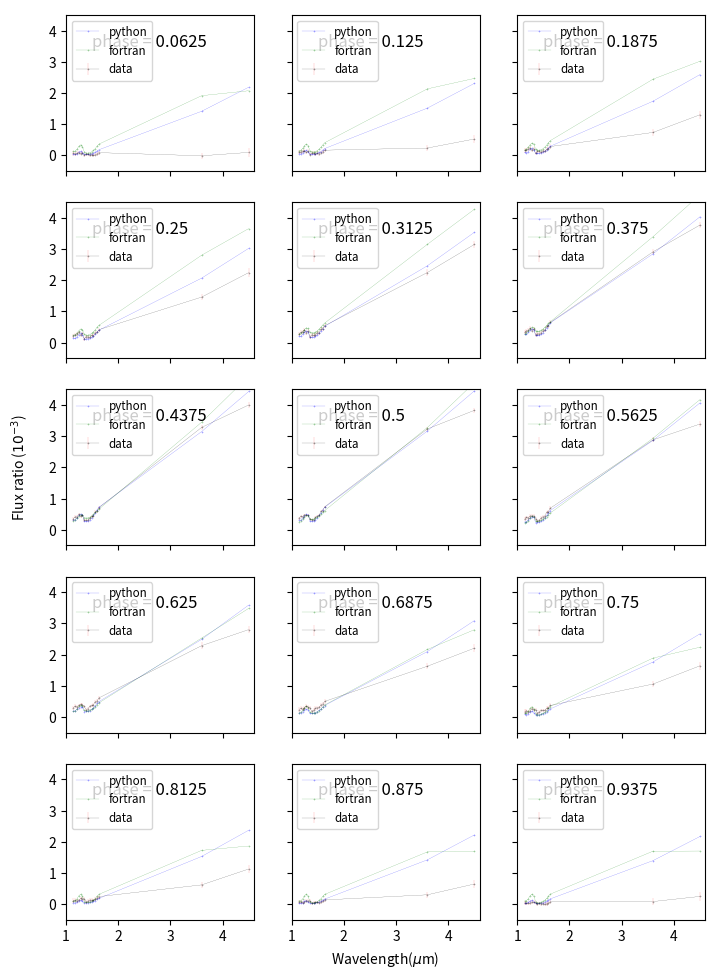
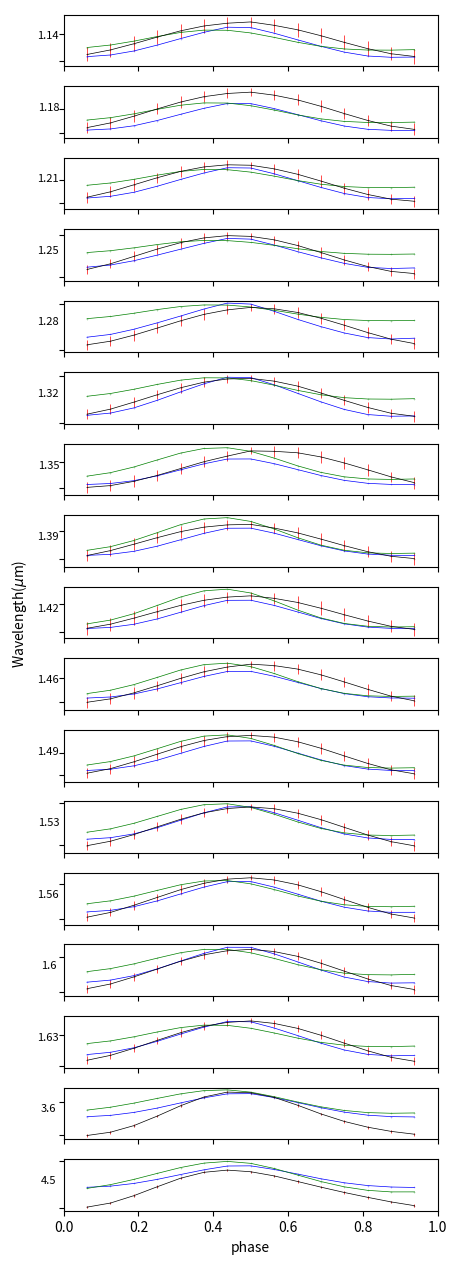

Recreate these plots in Python, in order.
import numpy as np
import matplotlib.pyplot as plt
# [redacted]
my_gcm_phase_by_wave = np.array([[3.13794596e-04, 3.09622763e-04, 3.83853527e-04, 4.49050191e-04,
        4.95989718e-04, 4.81940931e-04, 2.75498916e-04, 2.78806473e-04,
        2.81366153e-04, 3.18926404e-04, 3.78816859e-04, 4.60090975e-04,
        5.40122293e-04, 6.43779578e-04, 7.17540021e-04, 3.16315470e-03,
        4.45062891e-03],
       [2.60747977e-04, 2.56933610e-04, 3.21259206e-04, 3.78645128e-04,
        4.17691821e-04, 4.04907080e-04, 2.30195412e-04, 2.33097532e-04,
        2.35903853e-04, 2.68297863e-04, 3.19736081e-04, 3.89579405e-04,
        4.58886110e-04, 5.50128604e-04, 6.15438551e-04, 2.86463139e-03,
        4.06667647e-03],
       [1.98327167e-04, 1.92769400e-04, 2.47150322e-04, 2.99610507e-04,
        3.29775166e-04, 3.13423587e-04, 1.73268912e-04, 1.75577904e-04,
        1.78616428e-04, 2.04458638e-04, 2.45273714e-04, 3.01071165e-04,
        3.57471465e-04, 4.35015810e-04, 4.92297696e-04, 2.48761713e-03,
        3.58619995e-03],
       [1.37003732e-04, 1.27769442e-04, 1.72653285e-04, 2.25573849e-04,
        2.50630247e-04, 2.22064360e-04, 1.16190598e-04, 1.17946431e-04,
        1.21156765e-04, 1.40225207e-04, 1.70081534e-04, 2.11348428e-04,
        2.54353792e-04, 3.17357168e-04, 3.66260053e-04, 2.09502694e-03,
        3.08784615e-03],
       [8.23388909e-05, 7.18237270e-05, 1.06307799e-04, 1.58983006e-04,
        1.81715212e-04, 1.40679547e-04, 6.93994063e-05, 7.08468309e-05,
        7.41597865e-05, 8.73866267e-05, 1.07769312e-04, 1.36257236e-04,
        1.67187265e-04, 2.15976134e-04, 2.55583188e-04, 1.76041509e-03,
        2.66489917e-03],
       [4.55247574e-05, 3.72359441e-05, 6.29482850e-05, 1.11633277e-04,
        1.31400593e-04, 8.60814162e-05, 4.10197256e-05, 4.23030151e-05,
        4.54759170e-05, 5.48469720e-05, 6.90581915e-05, 8.91977414e-05,
        1.12107465e-04, 1.50995493e-04, 1.82775697e-04, 1.52846149e-03,
        2.36840835e-03],
       [3.35590129e-05, 2.59040538e-05, 4.93051232e-05, 9.73775396e-05,
        1.15957379e-04, 6.79473420e-05, 3.02902974e-05, 3.13464875e-05,
        3.42516444e-05, 4.20828933e-05, 5.40542097e-05, 7.15719787e-05,
        9.22472745e-05, 1.29064025e-04, 1.59532093e-04, 1.41921077e-03,
        2.21766460e-03],
       [3.56689596e-05, 2.62331572e-05, 5.22604086e-05, 1.04562385e-04,
        1.24901662e-04, 7.12264648e-05, 2.86043698e-05, 2.93703627e-05,
        3.20886807e-05, 3.98020760e-05, 5.19502278e-05, 7.05232601e-05,
        9.28084332e-05, 1.33087545e-04, 1.67506405e-04, 1.39490192e-03,
        2.16844836e-03],
       [3.96678807e-05, 2.87372318e-05, 5.74590737e-05, 1.13464592e-04,
        1.35651298e-04, 7.78719466e-05, 2.97834293e-05, 3.03990624e-05,
        3.31025046e-05, 4.11413503e-05, 5.40372136e-05, 7.42136550e-05,
        9.84527414e-05, 1.42220934e-04, 1.80336923e-04, 1.41379268e-03,
        2.18446900e-03],
       [5.52369458e-05, 4.09617295e-05, 7.59516907e-05, 1.39298082e-04,
        1.65732799e-04, 1.01940334e-04, 3.92816114e-05, 3.98439069e-05,
        4.26986209e-05, 5.22699406e-05, 6.78032147e-05, 9.21874879e-05,
        1.20998551e-04, 1.71954371e-04, 2.17450499e-04, 1.51366306e-03,
        2.30664773e-03],
       [9.28814177e-05, 7.46140055e-05, 1.19573732e-04, 1.90603474e-04,
        2.21981563e-04, 1.57185074e-04, 6.64723562e-05, 6.72108328e-05,
        7.02268742e-05, 8.34476431e-05, 1.04835974e-04, 1.37324196e-04,
        1.74196026e-04, 2.36146226e-04, 2.91292326e-04, 1.73560339e-03,
        2.59142343e-03],
       [1.48417232e-04, 1.30373571e-04, 1.85596296e-04, 2.57837353e-04,
        2.91779766e-04, 2.38400183e-04, 1.12973008e-04, 1.14152189e-04,
        1.17114367e-04, 1.36005955e-04, 1.66403875e-04, 2.10677821e-04,
        2.58503533e-04, 3.33499278e-04, 3.97494662e-04, 2.06641408e-03,
        3.01993175e-03],
       [2.09774105e-04, 1.96045077e-04, 2.59238794e-04, 3.28515462e-04,
        3.66064762e-04, 3.28506624e-04, 1.70874593e-04, 1.72777761e-04,
        1.75576149e-04, 2.01187593e-04, 2.42193713e-04, 2.99887835e-04,
        3.59625295e-04, 4.46638415e-04, 5.16390780e-04, 2.46043054e-03,
        3.53328672e-03],
       [2.69176870e-04, 2.59754783e-04, 3.29841612e-04, 3.98575857e-04,
        4.42405933e-04, 4.15409527e-04, 2.28852393e-04, 2.31554246e-04,
        2.34181553e-04, 2.66335363e-04, 3.17684376e-04, 3.88347894e-04,
        4.59407041e-04, 5.56645140e-04, 6.30256198e-04, 2.84342853e-03,
        4.03248351e-03],
       [3.17343049e-04, 3.10547868e-04, 3.87070083e-04, 4.57695959e-04,
        5.07166980e-04, 4.85841030e-04, 2.74720647e-04, 2.78004311e-04,
        2.80487931e-04, 3.17822349e-04, 3.77424459e-04, 4.58603454e-04,
        5.38941325e-04, 6.44841534e-04, 7.22193129e-04, 3.14841137e-03,
        4.43205905e-03]])

my_gcm_wave_by_phase = np.array([[3.13794596e-04, 2.60747977e-04, 1.98327167e-04, 1.37003732e-04,
        8.23388909e-05, 4.55247574e-05, 3.35590129e-05, 3.56689596e-05,
        3.96678807e-05, 5.52369458e-05, 9.28814177e-05, 1.48417232e-04,
        2.09774105e-04, 2.69176870e-04, 3.17343049e-04],
       [3.09622763e-04, 2.56933610e-04, 1.92769400e-04, 1.27769442e-04,
        7.18237270e-05, 3.72359441e-05, 2.59040538e-05, 2.62331572e-05,
        2.87372318e-05, 4.09617295e-05, 7.46140055e-05, 1.30373571e-04,
        1.96045077e-04, 2.59754783e-04, 3.10547868e-04],
       [3.83853527e-04, 3.21259206e-04, 2.47150322e-04, 1.72653285e-04,
        1.06307799e-04, 6.29482850e-05, 4.93051232e-05, 5.22604086e-05,
        5.74590737e-05, 7.59516907e-05, 1.19573732e-04, 1.85596296e-04,
        2.59238794e-04, 3.29841612e-04, 3.87070083e-04],
       [4.49050191e-04, 3.78645128e-04, 2.99610507e-04, 2.25573849e-04,
        1.58983006e-04, 1.11633277e-04, 9.73775396e-05, 1.04562385e-04,
        1.13464592e-04, 1.39298082e-04, 1.90603474e-04, 2.57837353e-04,
        3.28515462e-04, 3.98575857e-04, 4.57695959e-04],
       [4.95989718e-04, 4.17691821e-04, 3.29775166e-04, 2.50630247e-04,
        1.81715212e-04, 1.31400593e-04, 1.15957379e-04, 1.24901662e-04,
        1.35651298e-04, 1.65732799e-04, 2.21981563e-04, 2.91779766e-04,
        3.66064762e-04, 4.42405933e-04, 5.07166980e-04],
       [4.81940931e-04, 4.04907080e-04, 3.13423587e-04, 2.22064360e-04,
        1.40679547e-04, 8.60814162e-05, 6.79473420e-05, 7.12264648e-05,
        7.78719466e-05, 1.01940334e-04, 1.57185074e-04, 2.38400183e-04,
        3.28506624e-04, 4.15409527e-04, 4.85841030e-04],
       [2.75498916e-04, 2.30195412e-04, 1.73268912e-04, 1.16190598e-04,
        6.93994063e-05, 4.10197256e-05, 3.02902974e-05, 2.86043698e-05,
        2.97834293e-05, 3.92816114e-05, 6.64723562e-05, 1.12973008e-04,
        1.70874593e-04, 2.28852393e-04, 2.74720647e-04],
       [2.78806473e-04, 2.33097532e-04, 1.75577904e-04, 1.17946431e-04,
        7.08468309e-05, 4.23030151e-05, 3.13464875e-05, 2.93703627e-05,
        3.03990624e-05, 3.98439069e-05, 6.72108328e-05, 1.14152189e-04,
        1.72777761e-04, 2.31554246e-04, 2.78004311e-04],
       [2.81366153e-04, 2.35903853e-04, 1.78616428e-04, 1.21156765e-04,
        7.41597865e-05, 4.54759170e-05, 3.42516444e-05, 3.20886807e-05,
        3.31025046e-05, 4.26986209e-05, 7.02268742e-05, 1.17114367e-04,
        1.75576149e-04, 2.34181553e-04, 2.80487931e-04],
       [3.18926404e-04, 2.68297863e-04, 2.04458638e-04, 1.40225207e-04,
        8.73866267e-05, 5.48469720e-05, 4.20828933e-05, 3.98020760e-05,
        4.11413503e-05, 5.22699406e-05, 8.34476431e-05, 1.36005955e-04,
        2.01187593e-04, 2.66335363e-04, 3.17822349e-04],
       [3.78816859e-04, 3.19736081e-04, 2.45273714e-04, 1.70081534e-04,
        1.07769312e-04, 6.90581915e-05, 5.40542097e-05, 5.19502278e-05,
        5.40372136e-05, 6.78032147e-05, 1.04835974e-04, 1.66403875e-04,
        2.42193713e-04, 3.17684376e-04, 3.77424459e-04],
       [4.60090975e-04, 3.89579405e-04, 3.01071165e-04, 2.11348428e-04,
        1.36257236e-04, 8.91977414e-05, 7.15719787e-05, 7.05232601e-05,
        7.42136550e-05, 9.21874879e-05, 1.37324196e-04, 2.10677821e-04,
        2.99887835e-04, 3.88347894e-04, 4.58603454e-04],
       [5.40122293e-04, 4.58886110e-04, 3.57471465e-04, 2.54353792e-04,
        1.67187265e-04, 1.12107465e-04, 9.22472745e-05, 9.28084332e-05,
        9.84527414e-05, 1.20998551e-04, 1.74196026e-04, 2.58503533e-04,
        3.59625295e-04, 4.59407041e-04, 5.38941325e-04],
       [6.43779578e-04, 5.50128604e-04, 4.35015810e-04, 3.17357168e-04,
        2.15976134e-04, 1.50995493e-04, 1.29064025e-04, 1.33087545e-04,
        1.42220934e-04, 1.71954371e-04, 2.36146226e-04, 3.33499278e-04,
        4.46638415e-04, 5.56645140e-04, 6.44841534e-04],
       [7.17540021e-04, 6.15438551e-04, 4.92297696e-04, 3.66260053e-04,
        2.55583188e-04, 1.82775697e-04, 1.59532093e-04, 1.67506405e-04,
        1.80336923e-04, 2.17450499e-04, 2.91292326e-04, 3.97494662e-04,
        5.16390780e-04, 6.30256198e-04, 7.22193129e-04],
       [3.16315470e-03, 2.86463139e-03, 2.48761713e-03, 2.09502694e-03,
        1.76041509e-03, 1.52846149e-03, 1.41921077e-03, 1.39490192e-03,
        1.41379268e-03, 1.51366306e-03, 1.73560339e-03, 2.06641408e-03,
        2.46043054e-03, 2.84342853e-03, 3.14841137e-03],
       [4.45062891e-03, 4.06667647e-03, 3.58619995e-03, 3.08784615e-03,
        2.66489917e-03, 2.36840835e-03, 2.21766460e-03, 2.16844836e-03,
        2.18446900e-03, 2.30664773e-03, 2.59142343e-03, 3.01993175e-03,
        3.53328672e-03, 4.03248351e-03, 4.43205905e-03]])

# [redacted]
# NPHASE x NWAVE
data_phase_by_wave = np.array([[[ 6.000e-05,  6.600e-05],
        [ 5.500e-05,  6.100e-05],
        [ 6.600e-05,  5.800e-05],
        [ 8.600e-05,  5.600e-05],
        [ 5.300e-05,  5.700e-05],
        [ 9.000e-05,  5.300e-05],
        [ 2.000e-06,  5.500e-05],
        [ 2.900e-05,  5.200e-05],
        [ 3.500e-05,  5.600e-05],
        [-3.000e-06,  5.600e-05],
        [ 2.400e-05,  5.600e-05],
        [-3.000e-06,  5.500e-05],
        [ 2.200e-05,  5.800e-05],
        [ 4.800e-05,  5.800e-05],
        [ 8.700e-05,  6.300e-05],
        [-1.300e-05,  1.030e-04],
        [ 9.500e-05,  1.330e-04]],

       [[ 1.030e-04,  6.700e-05],
        [ 1.050e-04,  6.100e-05],
        [ 1.250e-04,  5.900e-05],
        [ 1.540e-04,  5.600e-05],
        [ 9.200e-05,  5.700e-05],
        [ 1.440e-04,  5.300e-05],
        [ 1.900e-05,  5.500e-05],
        [ 7.400e-05,  5.200e-05],
        [ 7.100e-05,  5.600e-05],
        [ 3.300e-05,  5.600e-05],
        [ 7.400e-05,  5.600e-05],
        [ 5.000e-05,  5.500e-05],
        [ 9.100e-05,  5.800e-05],
        [ 1.160e-04,  5.800e-05],
        [ 1.670e-04,  6.300e-05],
        [ 2.350e-04,  1.050e-04],
        [ 5.240e-04,  1.330e-04]],

       [[ 1.610e-04,  7.100e-05],
        [ 1.760e-04,  6.500e-05],
        [ 2.010e-04,  6.200e-05],
        [ 2.420e-04,  6.000e-05],
        [ 1.580e-04,  6.100e-05],
        [ 2.190e-04,  5.700e-05],
        [ 6.000e-05,  5.800e-05],
        [ 1.320e-04,  5.500e-05],
        [ 1.240e-04,  6.000e-05],
        [ 9.500e-05,  5.900e-05],
        [ 1.490e-04,  5.900e-05],
        [ 1.290e-04,  5.800e-05],
        [ 1.950e-04,  6.200e-05],
        [ 2.180e-04,  6.100e-05],
        [ 2.830e-04,  6.700e-05],
        [ 7.350e-04,  1.030e-04],
        [ 1.302e-03,  1.360e-04]],

       [[ 2.240e-04,  6.300e-05],
        [ 2.530e-04,  5.800e-05],
        [ 2.780e-04,  5.500e-05],
        [ 3.300e-04,  5.300e-05],
        [ 2.350e-04,  5.400e-05],
        [ 2.980e-04,  5.000e-05],
        [ 1.170e-04,  5.200e-05],
        [ 1.920e-04,  4.800e-05],
        [ 1.810e-04,  5.300e-05],
        [ 1.690e-04,  5.300e-05],
        [ 2.330e-04,  5.200e-05],
        [ 2.210e-04,  5.200e-05],
        [ 3.090e-04,  5.500e-05],
        [ 3.310e-04,  5.400e-05],
        [ 4.130e-04,  6.000e-05],
        [ 1.458e-03,  1.030e-04],
        [ 2.242e-03,  1.340e-04]],

       [[ 2.830e-04,  6.900e-05],
        [ 3.260e-04,  6.400e-05],
        [ 3.470e-04,  6.100e-05],
        [ 4.070e-04,  5.900e-05],
        [ 3.140e-04,  5.900e-05],
        [ 3.730e-04,  5.600e-05],
        [ 1.830e-04,  5.700e-05],
        [ 2.470e-04,  5.400e-05],
        [ 2.360e-04,  5.900e-05],
        [ 2.460e-04,  5.800e-05],
        [ 3.150e-04,  5.800e-05],
        [ 3.110e-04,  5.700e-05],
        [ 4.220e-04,  6.100e-05],
        [ 4.430e-04,  6.000e-05],
        [ 5.390e-04,  6.600e-05],
        [ 2.245e-03,  1.000e-04],
        [ 3.145e-03,  1.190e-04]],

       [[ 3.290e-04,  6.600e-05],
        [ 3.830e-04,  6.100e-05],
        [ 3.960e-04,  5.800e-05],
        [ 4.640e-04,  5.600e-05],
        [ 3.840e-04,  5.700e-05],
        [ 4.330e-04,  5.300e-05],
        [ 2.490e-04,  5.500e-05],
        [ 2.880e-04,  5.100e-05],
        [ 2.810e-04,  5.600e-05],
        [ 3.150e-04,  5.500e-05],
        [ 3.830e-04,  5.500e-05],
        [ 3.880e-04,  5.500e-05],
        [ 5.150e-04,  5.800e-05],
        [ 5.360e-04,  5.700e-05],
        [ 6.440e-04,  6.300e-05],
        [ 2.909e-03,  7.900e-05],
        [ 3.768e-03,  1.030e-04]],

       [[ 3.550e-04,  5.900e-05],
        [ 4.170e-04,  5.300e-05],
        [ 4.190e-04,  5.200e-05],
        [ 4.910e-04,  4.900e-05],
        [ 4.330e-04,  5.000e-05],
        [ 4.670e-04,  4.700e-05],
        [ 3.030e-04,  4.800e-05],
        [ 3.090e-04,  4.400e-05],
        [ 3.090e-04,  4.900e-05],
        [ 3.640e-04,  4.900e-05],
        [ 4.260e-04,  4.800e-05],
        [ 4.390e-04,  4.800e-05],
        [ 5.750e-04,  5.100e-05],
        [ 5.950e-04,  5.100e-05],
        [ 7.080e-04,  5.600e-05],
        [ 3.281e-03,  7.700e-05],
        [ 4.000e-03,  1.030e-04]],

       [[ 3.670e-04,  4.500e-05],
        [ 4.310e-04,  3.900e-05],
        [ 4.140e-04,  3.800e-05],
        [ 4.820e-04,  3.600e-05],
        [ 4.600e-04,  3.700e-05],
        [ 4.730e-04,  3.300e-05],
        [ 3.530e-04,  3.400e-05],
        [ 3.130e-04,  3.000e-05],
        [ 3.200e-04,  3.600e-05],
        [ 3.940e-04,  3.600e-05],
        [ 4.390e-04,  3.300e-05],
        [ 4.580e-04,  3.500e-05],
        [ 5.950e-04,  3.600e-05],
        [ 6.140e-04,  3.700e-05],
        [ 7.320e-04,  4.200e-05],
        [ 3.231e-03,  6.000e-05],
        [ 3.827e-03,  8.400e-05]],

       [[ 3.350e-04,  6.100e-05],
        [ 3.990e-04,  5.500e-05],
        [ 3.750e-04,  5.300e-05],
        [ 4.410e-04,  5.100e-05],
        [ 4.450e-04,  5.200e-05],
        [ 4.440e-04,  4.800e-05],
        [ 3.490e-04,  5.000e-05],
        [ 2.800e-04,  4.600e-05],
        [ 2.980e-04,  5.100e-05],
        [ 3.790e-04,  5.100e-05],
        [ 4.200e-04,  5.000e-05],
        [ 4.370e-04,  5.000e-05],
        [ 5.630e-04,  5.200e-05],
        [ 5.830e-04,  5.200e-05],
        [ 6.910e-04,  5.800e-05],
        [ 2.881e-03,  8.000e-05],
        [ 3.389e-03,  1.030e-04]],

       [[ 2.930e-04,  6.500e-05],
        [ 3.490e-04,  5.900e-05],
        [ 3.160e-04,  5.700e-05],
        [ 3.730e-04,  5.500e-05],
        [ 4.050e-04,  5.500e-05],
        [ 3.910e-04,  5.200e-05],
        [ 3.350e-04,  5.300e-05],
        [ 2.360e-04,  5.000e-05],
        [ 2.620e-04,  5.500e-05],
        [ 3.430e-04,  5.400e-05],
        [ 3.700e-04,  5.400e-05],
        [ 3.840e-04,  5.300e-05],
        [ 4.930e-04,  5.600e-05],
        [ 5.140e-04,  5.600e-05],
        [ 6.100e-04,  6.100e-05],
        [ 2.285e-03,  1.210e-04],
        [ 2.799e-03,  1.090e-04]],

       [[ 2.370e-04,  7.100e-05],
        [ 2.810e-04,  6.500e-05],
        [ 2.420e-04,  6.300e-05],
        [ 2.890e-04,  6.100e-05],
        [ 3.420e-04,  6.100e-05],
        [ 3.170e-04,  5.700e-05],
        [ 2.950e-04,  5.900e-05],
        [ 1.790e-04,  5.600e-05],
        [ 2.110e-04,  6.000e-05],
        [ 2.830e-04,  5.900e-05],
        [ 2.980e-04,  6.000e-05],
        [ 3.070e-04,  5.900e-05],
        [ 3.930e-04,  6.200e-05],
        [ 4.150e-04,  6.200e-05],
        [ 4.970e-04,  6.700e-05],
        [ 1.625e-03,  1.030e-04],
        [ 2.204e-03,  1.330e-04]],

       [[ 1.740e-04,  6.600e-05],
        [ 2.040e-04,  6.100e-05],
        [ 1.640e-04,  5.800e-05],
        [ 2.000e-04,  5.600e-05],
        [ 2.660e-04,  5.700e-05],
        [ 2.380e-04,  5.300e-05],
        [ 2.370e-04,  5.500e-05],
        [ 1.190e-04,  5.100e-05],
        [ 1.540e-04,  5.600e-05],
        [ 2.090e-04,  5.500e-05],
        [ 2.140e-04,  5.500e-05],
        [ 2.150e-04,  5.500e-05],
        [ 2.780e-04,  5.800e-05],
        [ 3.010e-04,  5.700e-05],
        [ 3.680e-04,  6.300e-05],
        [ 1.054e-03,  1.030e-04],
        [ 1.640e-03,  1.340e-04]],

       [[ 1.150e-04,  6.800e-05],
        [ 1.310e-04,  6.300e-05],
        [ 9.600e-05,  6.000e-05],
        [ 1.210e-04,  5.800e-05],
        [ 1.860e-04,  5.800e-05],
        [ 1.620e-04,  5.500e-05],
        [ 1.710e-04,  5.600e-05],
        [ 6.400e-05,  5.300e-05],
        [ 9.900e-05,  5.700e-05],
        [ 1.320e-04,  5.700e-05],
        [ 1.310e-04,  5.700e-05],
        [ 1.240e-04,  5.600e-05],
        [ 1.650e-04,  5.900e-05],
        [ 1.890e-04,  5.900e-05],
        [ 2.420e-04,  6.400e-05],
        [ 6.170e-04,  1.030e-04],
        [ 1.126e-03,  1.340e-04]],

       [[ 6.700e-05,  6.300e-05],
        [ 7.100e-05,  5.700e-05],
        [ 4.500e-05,  5.500e-05],
        [ 6.300e-05,  5.200e-05],
        [ 1.140e-04,  5.300e-05],
        [ 1.000e-04,  5.000e-05],
        [ 1.030e-04,  5.100e-05],
        [ 2.200e-05,  4.800e-05],
        [ 5.200e-05,  5.300e-05],
        [ 6.100e-05,  5.200e-05],
        [ 6.100e-05,  5.200e-05],
        [ 4.500e-05,  5.100e-05],
        [ 6.800e-05,  5.400e-05],
        [ 9.400e-05,  5.400e-05],
        [ 1.350e-04,  5.900e-05],
        [ 2.990e-04,  1.030e-04],
        [ 6.450e-04,  1.330e-04]],

       [[ 4.100e-05,  7.000e-05],
        [ 3.600e-05,  6.400e-05],
        [ 2.200e-05,  6.200e-05],
        [ 3.700e-05,  5.900e-05],
        [ 6.600e-05,  6.000e-05],
        [ 6.700e-05,  5.600e-05],
        [ 4.700e-05,  5.800e-05],
        [ 1.000e-06,  5.500e-05],
        [ 2.500e-05,  5.900e-05],
        [ 1.200e-05,  5.800e-05],
        [ 1.700e-05,  5.900e-05],
        [-5.000e-06,  5.800e-05],
        [ 9.000e-06,  6.100e-05],
        [ 3.600e-05,  6.100e-05],
        [ 7.000e-05,  6.600e-05],
        [ 8.300e-05,  1.030e-04],
        [ 2.470e-04,  1.330e-04]]])
# NWAVE x NPHASE
data_wave_by_phase = np.array([[[ 6.000e-05,  6.600e-05],
        [ 1.030e-04,  6.700e-05],
        [ 1.610e-04,  7.100e-05],
        [ 2.240e-04,  6.300e-05],
        [ 2.830e-04,  6.900e-05],
        [ 3.290e-04,  6.600e-05],
        [ 3.550e-04,  5.900e-05],
        [ 3.670e-04,  4.500e-05],
        [ 3.350e-04,  6.100e-05],
        [ 2.930e-04,  6.500e-05],
        [ 2.370e-04,  7.100e-05],
        [ 1.740e-04,  6.600e-05],
        [ 1.150e-04,  6.800e-05],
        [ 6.700e-05,  6.300e-05],
        [ 4.100e-05,  7.000e-05]],

       [[ 5.500e-05,  6.100e-05],
        [ 1.050e-04,  6.100e-05],
        [ 1.760e-04,  6.500e-05],
        [ 2.530e-04,  5.800e-05],
        [ 3.260e-04,  6.400e-05],
        [ 3.830e-04,  6.100e-05],
        [ 4.170e-04,  5.300e-05],
        [ 4.310e-04,  3.900e-05],
        [ 3.990e-04,  5.500e-05],
        [ 3.490e-04,  5.900e-05],
        [ 2.810e-04,  6.500e-05],
        [ 2.040e-04,  6.100e-05],
        [ 1.310e-04,  6.300e-05],
        [ 7.100e-05,  5.700e-05],
        [ 3.600e-05,  6.400e-05]],

       [[ 6.600e-05,  5.800e-05],
        [ 1.250e-04,  5.900e-05],
        [ 2.010e-04,  6.200e-05],
        [ 2.780e-04,  5.500e-05],
        [ 3.470e-04,  6.100e-05],
        [ 3.960e-04,  5.800e-05],
        [ 4.190e-04,  5.200e-05],
        [ 4.140e-04,  3.800e-05],
        [ 3.750e-04,  5.300e-05],
        [ 3.160e-04,  5.700e-05],
        [ 2.420e-04,  6.300e-05],
        [ 1.640e-04,  5.800e-05],
        [ 9.600e-05,  6.000e-05],
        [ 4.500e-05,  5.500e-05],
        [ 2.200e-05,  6.200e-05]],

       [[ 8.600e-05,  5.600e-05],
        [ 1.540e-04,  5.600e-05],
        [ 2.420e-04,  6.000e-05],
        [ 3.300e-04,  5.300e-05],
        [ 4.070e-04,  5.900e-05],
        [ 4.640e-04,  5.600e-05],
        [ 4.910e-04,  4.900e-05],
        [ 4.820e-04,  3.600e-05],
        [ 4.410e-04,  5.100e-05],
        [ 3.730e-04,  5.500e-05],
        [ 2.890e-04,  6.100e-05],
        [ 2.000e-04,  5.600e-05],
        [ 1.210e-04,  5.800e-05],
        [ 6.300e-05,  5.200e-05],
        [ 3.700e-05,  5.900e-05]],

       [[ 5.300e-05,  5.700e-05],
        [ 9.200e-05,  5.700e-05],
        [ 1.580e-04,  6.100e-05],
        [ 2.350e-04,  5.400e-05],
        [ 3.140e-04,  5.900e-05],
        [ 3.840e-04,  5.700e-05],
        [ 4.330e-04,  5.000e-05],
        [ 4.600e-04,  3.700e-05],
        [ 4.450e-04,  5.200e-05],
        [ 4.050e-04,  5.500e-05],
        [ 3.420e-04,  6.100e-05],
        [ 2.660e-04,  5.700e-05],
        [ 1.860e-04,  5.800e-05],
        [ 1.140e-04,  5.300e-05],
        [ 6.600e-05,  6.000e-05]],

       [[ 9.000e-05,  5.300e-05],
        [ 1.440e-04,  5.300e-05],
        [ 2.190e-04,  5.700e-05],
        [ 2.980e-04,  5.000e-05],
        [ 3.730e-04,  5.600e-05],
        [ 4.330e-04,  5.300e-05],
        [ 4.670e-04,  4.700e-05],
        [ 4.730e-04,  3.300e-05],
        [ 4.440e-04,  4.800e-05],
        [ 3.910e-04,  5.200e-05],
        [ 3.170e-04,  5.700e-05],
        [ 2.380e-04,  5.300e-05],
        [ 1.620e-04,  5.500e-05],
        [ 1.000e-04,  5.000e-05],
        [ 6.700e-05,  5.600e-05]],

       [[ 2.000e-06,  5.500e-05],
        [ 1.900e-05,  5.500e-05],
        [ 6.000e-05,  5.800e-05],
        [ 1.170e-04,  5.200e-05],
        [ 1.830e-04,  5.700e-05],
        [ 2.490e-04,  5.500e-05],
        [ 3.030e-04,  4.800e-05],
        [ 3.530e-04,  3.400e-05],
        [ 3.490e-04,  5.000e-05],
        [ 3.350e-04,  5.300e-05],
        [ 2.950e-04,  5.900e-05],
        [ 2.370e-04,  5.500e-05],
        [ 1.710e-04,  5.600e-05],
        [ 1.030e-04,  5.100e-05],
        [ 4.700e-05,  5.800e-05]],

       [[ 2.900e-05,  5.200e-05],
        [ 7.400e-05,  5.200e-05],
        [ 1.320e-04,  5.500e-05],
        [ 1.920e-04,  4.800e-05],
        [ 2.470e-04,  5.400e-05],
        [ 2.880e-04,  5.100e-05],
        [ 3.090e-04,  4.400e-05],
        [ 3.130e-04,  3.000e-05],
        [ 2.800e-04,  4.600e-05],
        [ 2.360e-04,  5.000e-05],
        [ 1.790e-04,  5.600e-05],
        [ 1.190e-04,  5.100e-05],
        [ 6.400e-05,  5.300e-05],
        [ 2.200e-05,  4.800e-05],
        [ 1.000e-06,  5.500e-05]],

       [[ 3.500e-05,  5.600e-05],
        [ 7.100e-05,  5.600e-05],
        [ 1.240e-04,  6.000e-05],
        [ 1.810e-04,  5.300e-05],
        [ 2.360e-04,  5.900e-05],
        [ 2.810e-04,  5.600e-05],
        [ 3.090e-04,  4.900e-05],
        [ 3.200e-04,  3.600e-05],
        [ 2.980e-04,  5.100e-05],
        [ 2.620e-04,  5.500e-05],
        [ 2.110e-04,  6.000e-05],
        [ 1.540e-04,  5.600e-05],
        [ 9.900e-05,  5.700e-05],
        [ 5.200e-05,  5.300e-05],
        [ 2.500e-05,  5.900e-05]],

       [[-3.000e-06,  5.600e-05],
        [ 3.300e-05,  5.600e-05],
        [ 9.500e-05,  5.900e-05],
        [ 1.690e-04,  5.300e-05],
        [ 2.460e-04,  5.800e-05],
        [ 3.150e-04,  5.500e-05],
        [ 3.640e-04,  4.900e-05],
        [ 3.940e-04,  3.600e-05],
        [ 3.790e-04,  5.100e-05],
        [ 3.430e-04,  5.400e-05],
        [ 2.830e-04,  5.900e-05],
        [ 2.090e-04,  5.500e-05],
        [ 1.320e-04,  5.700e-05],
        [ 6.100e-05,  5.200e-05],
        [ 1.200e-05,  5.800e-05]],

       [[ 2.400e-05,  5.600e-05],
        [ 7.400e-05,  5.600e-05],
        [ 1.490e-04,  5.900e-05],
        [ 2.330e-04,  5.200e-05],
        [ 3.150e-04,  5.800e-05],
        [ 3.830e-04,  5.500e-05],
        [ 4.260e-04,  4.800e-05],
        [ 4.390e-04,  3.300e-05],
        [ 4.200e-04,  5.000e-05],
        [ 3.700e-04,  5.400e-05],
        [ 2.980e-04,  6.000e-05],
        [ 2.140e-04,  5.500e-05],
        [ 1.310e-04,  5.700e-05],
        [ 6.100e-05,  5.200e-05],
        [ 1.700e-05,  5.900e-05]],

       [[-3.000e-06,  5.500e-05],
        [ 5.000e-05,  5.500e-05],
        [ 1.290e-04,  5.800e-05],
        [ 2.210e-04,  5.200e-05],
        [ 3.110e-04,  5.700e-05],
        [ 3.880e-04,  5.500e-05],
        [ 4.390e-04,  4.800e-05],
        [ 4.580e-04,  3.500e-05],
        [ 4.370e-04,  5.000e-05],
        [ 3.840e-04,  5.300e-05],
        [ 3.070e-04,  5.900e-05],
        [ 2.150e-04,  5.500e-05],
        [ 1.240e-04,  5.600e-05],
        [ 4.500e-05,  5.100e-05],
        [-5.000e-06,  5.800e-05]],

       [[ 2.200e-05,  5.800e-05],
        [ 9.100e-05,  5.800e-05],
        [ 1.950e-04,  6.200e-05],
        [ 3.090e-04,  5.500e-05],
        [ 4.220e-04,  6.100e-05],
        [ 5.150e-04,  5.800e-05],
        [ 5.750e-04,  5.100e-05],
        [ 5.950e-04,  3.600e-05],
        [ 5.630e-04,  5.200e-05],
        [ 4.930e-04,  5.600e-05],
        [ 3.930e-04,  6.200e-05],
        [ 2.780e-04,  5.800e-05],
        [ 1.650e-04,  5.900e-05],
        [ 6.800e-05,  5.400e-05],
        [ 9.000e-06,  6.100e-05]],

       [[ 4.800e-05,  5.800e-05],
        [ 1.160e-04,  5.800e-05],
        [ 2.180e-04,  6.100e-05],
        [ 3.310e-04,  5.400e-05],
        [ 4.430e-04,  6.000e-05],
        [ 5.360e-04,  5.700e-05],
        [ 5.950e-04,  5.100e-05],
        [ 6.140e-04,  3.700e-05],
        [ 5.830e-04,  5.200e-05],
        [ 5.140e-04,  5.600e-05],
        [ 4.150e-04,  6.200e-05],
        [ 3.010e-04,  5.700e-05],
        [ 1.890e-04,  5.900e-05],
        [ 9.400e-05,  5.400e-05],
        [ 3.600e-05,  6.100e-05]],

       [[ 8.700e-05,  6.300e-05],
        [ 1.670e-04,  6.300e-05],
        [ 2.830e-04,  6.700e-05],
        [ 4.130e-04,  6.000e-05],
        [ 5.390e-04,  6.600e-05],
        [ 6.440e-04,  6.300e-05],
        [ 7.080e-04,  5.600e-05],
        [ 7.320e-04,  4.200e-05],
        [ 6.910e-04,  5.800e-05],
        [ 6.100e-04,  6.100e-05],
        [ 4.970e-04,  6.700e-05],
        [ 3.680e-04,  6.300e-05],
        [ 2.420e-04,  6.400e-05],
        [ 1.350e-04,  5.900e-05],
        [ 7.000e-05,  6.600e-05]],

       [[-1.300e-05,  1.030e-04],
        [ 2.350e-04,  1.050e-04],
        [ 7.350e-04,  1.030e-04],
        [ 1.458e-03,  1.030e-04],
        [ 2.245e-03,  1.000e-04],
        [ 2.909e-03,  7.900e-05],
        [ 3.281e-03,  7.700e-05],
        [ 3.231e-03,  6.000e-05],
        [ 2.881e-03,  8.000e-05],
        [ 2.285e-03,  1.210e-04],
        [ 1.625e-03,  1.030e-04],
        [ 1.054e-03,  1.030e-04],
        [ 6.170e-04,  1.030e-04],
        [ 2.990e-04,  1.030e-04],
        [ 8.300e-05,  1.030e-04]],

       [[ 9.500e-05,  1.330e-04],
        [ 5.240e-04,  1.330e-04],
        [ 1.302e-03,  1.360e-04],
        [ 2.242e-03,  1.340e-04],
        [ 3.145e-03,  1.190e-04],
        [ 3.768e-03,  1.030e-04],
        [ 4.000e-03,  1.030e-04],
        [ 3.827e-03,  8.400e-05],
        [ 3.389e-03,  1.030e-04],
        [ 2.799e-03,  1.090e-04],
        [ 2.204e-03,  1.330e-04],
        [ 1.640e-03,  1.340e-04],
        [ 1.126e-03,  1.340e-04],
        [ 6.450e-04,  1.330e-04],
        [ 2.470e-04,  1.330e-04]]])

###
# NPHASE x NWAVE
pat_gcm_phase_by_wave = np.array([[1.25672e-04, 1.34992e-04, 1.95970e-04, 2.88426e-04, 3.37525e-04,
        2.81610e-04, 1.09969e-04, 7.62626e-05, 7.37120e-05, 8.76705e-05,
        1.14051e-04, 1.57063e-04, 2.17236e-04, 2.93693e-04, 3.60125e-04,
        1.91405e-03, 2.07116e-03],
       [1.49163e-04, 1.60559e-04, 2.21006e-04, 3.10688e-04, 3.60967e-04,
        3.11476e-04, 1.43551e-04, 1.09837e-04, 1.06979e-04, 1.22599e-04,
        1.51721e-04, 1.97449e-04, 2.59552e-04, 3.37193e-04, 4.04127e-04,
        2.13176e-03, 2.46649e-03],
       [1.85813e-04, 2.00869e-04, 2.60147e-04, 3.44923e-04, 3.96261e-04,
        3.56629e-04, 1.97996e-04, 1.65906e-04, 1.62971e-04, 1.80963e-04,
        2.13800e-04, 2.63000e-04, 3.27341e-04, 4.05451e-04, 4.71267e-04,
        2.44223e-03, 3.01733e-03],
       [2.29134e-04, 2.48922e-04, 3.06145e-04, 3.84130e-04, 4.36077e-04,
        4.08640e-04, 2.65755e-04, 2.37722e-04, 2.35328e-04, 2.56039e-04,
        2.92796e-04, 3.45179e-04, 4.11057e-04, 4.87958e-04, 5.50412e-04,
        2.80073e-03, 3.65343e-03],
       [2.67963e-04, 2.92363e-04, 3.46694e-04, 4.17297e-04, 4.69674e-04,
        4.54442e-04, 3.32080e-04, 3.10639e-04, 3.09756e-04, 3.33203e-04,
        3.73411e-04, 4.27761e-04, 4.93513e-04, 5.66249e-04, 6.22436e-04,
        3.14756e-03, 4.27115e-03],
       [2.89849e-04, 3.17008e-04, 3.68431e-04, 4.33839e-04, 4.86811e-04,
        4.79850e-04, 3.76501e-04, 3.62565e-04, 3.64057e-04, 3.89439e-04,
        4.31339e-04, 4.85190e-04, 5.48207e-04, 6.14174e-04, 6.63062e-04,
        3.39246e-03, 4.73849e-03],
       [2.88408e-04, 3.15467e-04, 3.65779e-04, 4.31420e-04, 4.85214e-04,
        4.78569e-04, 3.83556e-04, 3.74725e-04, 3.78473e-04, 4.04097e-04,
        4.44994e-04, 4.95729e-04, 5.54095e-04, 6.14053e-04, 6.58923e-04,
        3.44873e-03, 4.91866e-03],
       [2.63170e-04, 2.87418e-04, 3.39026e-04, 4.10213e-04, 4.64334e-04,
        4.49594e-04, 3.48648e-04, 3.40207e-04, 3.44986e-04, 3.68791e-04,
        4.06155e-04, 4.52554e-04, 5.06887e-04, 5.65207e-04, 6.11310e-04,
        3.27692e-03, 4.71303e-03],
       [2.21381e-04, 2.41130e-04, 2.95554e-04, 3.74965e-04, 4.28586e-04,
        4.00594e-04, 2.83632e-04, 2.71621e-04, 2.76098e-04, 2.96789e-04,
        3.29437e-04, 3.71742e-04, 4.23831e-04, 4.84027e-04, 5.34414e-04,
        2.93325e-03, 4.17340e-03],
       [1.75102e-04, 1.90086e-04, 2.47538e-04, 3.34895e-04, 3.87241e-04,
        3.45205e-04, 2.09415e-04, 1.92082e-04, 1.95451e-04, 2.12776e-04,
        2.40831e-04, 2.79999e-04, 3.31470e-04, 3.95016e-04, 4.50269e-04,
        2.52940e-03, 3.47989e-03],
       [1.36741e-04, 1.47864e-04, 2.07688e-04, 3.00975e-04, 3.51770e-04,
        2.98187e-04, 1.46239e-04, 1.23758e-04, 1.25683e-04, 1.40236e-04,
        1.64821e-04, 2.02150e-04, 2.54087e-04, 3.20991e-04, 3.80074e-04,
        2.16285e-03, 2.79562e-03],
       [1.12196e-04, 1.20876e-04, 1.82223e-04, 2.78842e-04, 3.28067e-04,
        2.66948e-04, 1.03618e-04, 7.69937e-05, 7.75259e-05, 9.01952e-05,
        1.12685e-04, 1.49395e-04, 2.02470e-04, 2.72107e-04, 3.33804e-04,
        1.88662e-03, 2.23514e-03],
       [1.01797e-04, 1.09450e-04, 1.71409e-04, 2.68866e-04, 3.16956e-04,
        2.52611e-04, 8.30065e-05, 5.34678e-05, 5.27795e-05, 6.45169e-05,
        8.63095e-05, 1.23551e-04, 1.78352e-04, 2.50347e-04, 3.13498e-04,
        1.72374e-03, 1.86316e-03],
       [1.00991e-04, 1.08450e-04, 1.70378e-04, 2.67308e-04, 3.14980e-04,
        2.50533e-04, 7.85783e-05, 4.75325e-05, 4.61990e-05, 5.79012e-05,
        7.99991e-05, 1.18052e-04, 1.73893e-04, 2.46852e-04, 3.10724e-04,
        1.67344e-03, 1.70074e-03],
       [1.05597e-04, 1.13355e-04, 1.75116e-04, 2.70937e-04, 3.18727e-04,
        2.55959e-04, 8.30074e-05, 5.07749e-05, 4.89274e-05, 6.10360e-05,
        8.41020e-05, 1.23530e-04, 1.80816e-04, 2.55081e-04, 3.19831e-04,
        1.69739e-03, 1.70232e-03]])

pat_gcm_wave_by_phase = np.array([[1.25672e-04, 1.49163e-04, 1.85813e-04, 2.29134e-04, 2.67963e-04,
        2.89849e-04, 2.88408e-04, 2.63170e-04, 2.21381e-04, 1.75102e-04,
        1.36741e-04, 1.12196e-04, 1.01797e-04, 1.00991e-04, 1.05597e-04],
       [1.34992e-04, 1.60559e-04, 2.00869e-04, 2.48922e-04, 2.92363e-04,
        3.17008e-04, 3.15467e-04, 2.87418e-04, 2.41130e-04, 1.90086e-04,
        1.47864e-04, 1.20876e-04, 1.09450e-04, 1.08450e-04, 1.13355e-04],
       [1.95970e-04, 2.21006e-04, 2.60147e-04, 3.06145e-04, 3.46694e-04,
        3.68431e-04, 3.65779e-04, 3.39026e-04, 2.95554e-04, 2.47538e-04,
        2.07688e-04, 1.82223e-04, 1.71409e-04, 1.70378e-04, 1.75116e-04],
       [2.88426e-04, 3.10688e-04, 3.44923e-04, 3.84130e-04, 4.17297e-04,
        4.33839e-04, 4.31420e-04, 4.10213e-04, 3.74965e-04, 3.34895e-04,
        3.00975e-04, 2.78842e-04, 2.68866e-04, 2.67308e-04, 2.70937e-04],
       [3.37525e-04, 3.60967e-04, 3.96261e-04, 4.36077e-04, 4.69674e-04,
        4.86811e-04, 4.85214e-04, 4.64334e-04, 4.28586e-04, 3.87241e-04,
        3.51770e-04, 3.28067e-04, 3.16956e-04, 3.14980e-04, 3.18727e-04],
       [2.81610e-04, 3.11476e-04, 3.56629e-04, 4.08640e-04, 4.54442e-04,
        4.79850e-04, 4.78569e-04, 4.49594e-04, 4.00594e-04, 3.45205e-04,
        2.98187e-04, 2.66948e-04, 2.52611e-04, 2.50533e-04, 2.55959e-04],
       [1.09969e-04, 1.43551e-04, 1.97996e-04, 2.65755e-04, 3.32080e-04,
        3.76501e-04, 3.83556e-04, 3.48648e-04, 2.83632e-04, 2.09415e-04,
        1.46239e-04, 1.03618e-04, 8.30065e-05, 7.85783e-05, 8.30074e-05],
       [7.62626e-05, 1.09837e-04, 1.65906e-04, 2.37722e-04, 3.10639e-04,
        3.62565e-04, 3.74725e-04, 3.40207e-04, 2.71621e-04, 1.92082e-04,
        1.23758e-04, 7.69937e-05, 5.34678e-05, 4.75325e-05, 5.07749e-05],
       [7.37120e-05, 1.06979e-04, 1.62971e-04, 2.35328e-04, 3.09756e-04,
        3.64057e-04, 3.78473e-04, 3.44986e-04, 2.76098e-04, 1.95451e-04,
        1.25683e-04, 7.75259e-05, 5.27795e-05, 4.61990e-05, 4.89274e-05],
       [8.76705e-05, 1.22599e-04, 1.80963e-04, 2.56039e-04, 3.33203e-04,
        3.89439e-04, 4.04097e-04, 3.68791e-04, 2.96789e-04, 2.12776e-04,
        1.40236e-04, 9.01952e-05, 6.45169e-05, 5.79012e-05, 6.10360e-05],
       [1.14051e-04, 1.51721e-04, 2.13800e-04, 2.92796e-04, 3.73411e-04,
        4.31339e-04, 4.44994e-04, 4.06155e-04, 3.29437e-04, 2.40831e-04,
        1.64821e-04, 1.12685e-04, 8.63095e-05, 7.99991e-05, 8.41020e-05],
       [1.57063e-04, 1.97449e-04, 2.63000e-04, 3.45179e-04, 4.27761e-04,
        4.85190e-04, 4.95729e-04, 4.52554e-04, 3.71742e-04, 2.79999e-04,
        2.02150e-04, 1.49395e-04, 1.23551e-04, 1.18052e-04, 1.23530e-04],
       [2.17236e-04, 2.59552e-04, 3.27341e-04, 4.11057e-04, 4.93513e-04,
        5.48207e-04, 5.54095e-04, 5.06887e-04, 4.23831e-04, 3.31470e-04,
        2.54087e-04, 2.02470e-04, 1.78352e-04, 1.73893e-04, 1.80816e-04],
       [2.93693e-04, 3.37193e-04, 4.05451e-04, 4.87958e-04, 5.66249e-04,
        6.14174e-04, 6.14053e-04, 5.65207e-04, 4.84027e-04, 3.95016e-04,
        3.20991e-04, 2.72107e-04, 2.50347e-04, 2.46852e-04, 2.55081e-04],
       [3.60125e-04, 4.04127e-04, 4.71267e-04, 5.50412e-04, 6.22436e-04,
        6.63062e-04, 6.58923e-04, 6.11310e-04, 5.34414e-04, 4.50269e-04,
        3.80074e-04, 3.33804e-04, 3.13498e-04, 3.10724e-04, 3.19831e-04],
       [1.91405e-03, 2.13176e-03, 2.44223e-03, 2.80073e-03, 3.14756e-03,
        3.39246e-03, 3.44873e-03, 3.27692e-03, 2.93325e-03, 2.52940e-03,
        2.16285e-03, 1.88662e-03, 1.72374e-03, 1.67344e-03, 1.69739e-03],
       [2.07116e-03, 2.46649e-03, 3.01733e-03, 3.65343e-03, 4.27115e-03,
        4.73849e-03, 4.91866e-03, 4.71303e-03, 4.17340e-03, 3.47989e-03,
        2.79562e-03, 2.23514e-03, 1.86316e-03, 1.70074e-03, 1.70232e-03]])

# want to shift my phase by 180 degrees
nphase = 15
nwave = 17

shifted_phase_by_wave = np.zeros((my_gcm_phase_by_wave.shape))
shifted_wave_by_phase = np.zeros((my_gcm_wave_by_phase.shape))

for iphase in range(nphase):
    new_iphase = np.mod(iphase+7,15)
    shifted_phase_by_wave[new_iphase,:] = my_gcm_phase_by_wave[iphase,:]

for iwave in range(nwave):
    for iphase in range(nphase):
        new_iphase = np.mod(iphase+7,15)
        shifted_wave_by_phase[iwave,new_iphase] = my_gcm_wave_by_phase[iwave,iphase]


nphase = 15
lat_grid = np.array([ 22.5,  45. ,  67.5,  90. , 112.5, 135. , 157.5, 180. , 202.5,
       225. , 247.5, 270. , 292.5, 315. , 337.5])
# phase_grid = (360*np.ones(nphase) - lat_grid)/360*np.ones(nphase)
phase_grid = lat_grid*np.ones(nphase)/360
nwave = 17
wave_grid = np.array([1.1425, 1.1775, 1.2125, 1.2475, 1.2825, 1.3175, 1.3525, 1.3875,
       1.4225, 1.4575, 1.4925, 1.5275, 1.5625, 1.5975, 1.6325, 3.6   ,
       4.5   ])

"""
for iphase,phase in enumerate(phase_grid):
    plt.title(r'Central Lattitude: {}$\degree$'.format(phase)+'\n'
              +r'Phase: {}$\degree$'.format(360-phase))
    plt.plot(wave_grid, data_phase_by_wave[iphase,:,0])
    plt.tight_layout()
    plt.grid()
"""

# Plot spectrum at each phase
fig, axs = plt.subplots(nrows=5,ncols=3,sharex=True,sharey=True,
                        figsize=[8.25,11.75],dpi=600)
plt.xlim(1,4.6)
plt.ylim(-5e-1,4.5)
# add a big axis, hide frame
fig.add_subplot(111,frameon=False)
# hide tick and tick label of the big axis
plt.tick_params(labelcolor='none',which='both',top=False,bottom=False,left=False,right=False)
plt.xlabel(r'Wavelength($\mu$m)')
plt.ylabel('Flux ratio ($10^{-3}$)')
ix = 0
iy = 0
for iphase,phase in enumerate(phase_grid):

    axs[ix,iy].errorbar(wave_grid, data_phase_by_wave[iphase,:,0]*1e3,
                        yerr=data_phase_by_wave[iphase,:,1]*1e3,
                        marker='s',ms=0.1,ecolor='r',mfc='k',color='k',
                        linewidth=0.1,label='data')

    axs[ix,iy].plot(wave_grid, shifted_phase_by_wave[iphase,:]*1e3,
                    marker='s',ms=0.1,mfc='b',color='b',
                    linewidth=0.1,label='python')

    axs[ix,iy].plot(wave_grid, pat_gcm_phase_by_wave[iphase,:]*1e3,
                    marker='s',ms=0.1,mfc='g',color='g',
                    linewidth=0.1,label='fortran')

    axs[ix,iy].legend(loc='upper left',fontsize='small')
    # axs[ix,iy].grid()
    axs[ix,iy].text(1.5,3.5,'phase = {}'.format(phase),fontsize=12)
    iy += 1
    if iy == 3:
        iy = 0
        ix += 1
# plt.show()
plt.savefig('test_shifted_spectra.pdf')


# Plot phase curve at each wavelength
fig, axs = plt.subplots(nrows=17,ncols=1,sharex=True,sharey=False,
                        figsize=[5,13],dpi=600)
plt.xlim(0.,1.)
# add a big axis, hide frame
fig.add_subplot(111,frameon=False)
# hide tick and tick label of the big axis
plt.tick_params(labelcolor='none',which='both',top=False,bottom=False,left=False,right=False)
plt.xlabel('phase')
plt.ylabel(r'Wavelength($\mu$m)')

for iwave,wave in enumerate(wave_grid):
    axs[iwave].errorbar(phase_grid, data_wave_by_phase[iwave,:,0]*1e3,
                        yerr=data_wave_by_phase[iwave,:,1]*1e3,
                        marker='s',ms=0.1,ecolor='r',mfc='k',color='k',linewidth=0.5)
    axs[iwave].plot(phase_grid, shifted_wave_by_phase[iwave,:]*1e3,
                        marker='s',ms=0.1,mfc='b',color='b',linewidth=0.5)
    axs[iwave].plot(phase_grid, pat_gcm_wave_by_phase[iwave,:]*1e3,
                    marker='s',ms=0.1,mfc='g',color='g',
                    linewidth=0.5,label='fortran')

    # axs[iwave].get_yaxis().set_visible(False)
    axs[iwave].set_yticklabels([])
    wave = np.around(wave,decimals=2)
    axs[iwave].set_ylabel(wave,rotation=0,fontsize=8)
    # axs[iwave].legend()
plt.tight_layout()

plt.savefig('test_shifted_phase_curve.pdf')